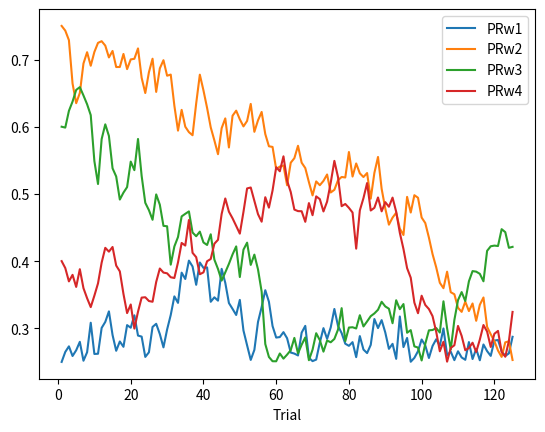

This figure's Python source: (Note: this script raises an exception after producing the figure.)
#!/usr/bin/env python

import random
import numpy as np
import pandas as pd
import matplotlib.pyplot as plt

## experiment hyperparameters

# trial parameters
Ntrials = 125
Nsequences = 30 # number of trial sequences generated

# reward probabilities and drift parameters
Rw_prob_pairs = [[0.75, 0.25],[0.6, 0.4]] #initial reward probabilities
Rw_prob_max = 0.75
Rw_prob_min = 0.25
Rw_drift_std = 0.025
Rw_drift_mean = 0

# transition probabilities
trans_probs_A1 = [0.7, 0.3] #transition probabilities from S0 to S1 and S2 by A1
trans_probs_A2 = [0.3, 0.7] #transition probabilities from S0 to S1 and S2 by A2

for s in range(10,Nsequences):

    ## convenience parameters
    PRw_add = [0,0,0,0]
    PRw_init = []
    for pair in Rw_prob_pairs:
        PRw_init.extend(random.sample(pair,2))
    PRw_all = np.zeros((Ntrials,4))

    ## generate sequences of trials using above parameters
    tdf = pd.DataFrame(
        {
        "Trial": np.arange(1,Ntrials+1),
        "S0_A1": np.random.binomial(1,1-trans_probs_A1[0],Ntrials),
        "S0_A2": np.random.binomial(1,1-trans_probs_A2[0],Ntrials),
        "PRw1": np.empty((Ntrials)),
        "PRw2": np.empty((Ntrials)),
        "PRw3": np.empty((Ntrials)),
        "PRw4": np.empty((Ntrials)),
        "Rw1": np.empty((Ntrials)),
        "Rw2": np.empty((Ntrials)),
        "Rw3": np.empty((Ntrials)),
        "Rw4": np.empty((Ntrials))
        }
    )
    # tdf.PRw1[0] = PRw_init[0]
    # tdf.PRw2[0] = PRw_init[1]
    # tdf.PRw3[0] = PRw_init[2]
    # tdf.PRw4[0] = PRw_init[3]
    PRw_all[0,:] = PRw_init

    for t in range(1,Ntrials):
        # tdf.PRw1[t] = tdf.PRw1[t-1] + Rw_add[0]
        # tdf.PRw2[t] = tdf.PRw2[t-1] + Rw_add[1]
        # tdf.PRw3[t] = tdf.PRw3[t-1] + Rw_add[2]
        # tdf.PRw4[t] = tdf.PRw4[t-1] + Rw_add[3]

        for r in range(len(PRw_add)):
            deltaRw = float(np.random.normal(Rw_drift_mean, Rw_drift_std, 1))
            if PRw_all[t-1,r] + deltaRw > Rw_prob_max:
                PRw_add[r] = 2*Rw_prob_max - 2*PRw_all[t-1,r] - deltaRw
            elif PRw_all[t-1,r] + deltaRw < Rw_prob_min:
                PRw_add[r] = 2*Rw_prob_min - 2*PRw_all[t-1,r] - deltaRw
            else:
                PRw_add[r] = deltaRw


        PRw_all[t,:] = PRw_all[t-1,:] + PRw_add

    tdf.PRw1 = PRw_all[:,0]
    tdf.PRw2 = PRw_all[:,1]
    tdf.PRw3 = PRw_all[:,2]
    tdf.PRw4 = PRw_all[:,3]

    for t in range(len(tdf)):
        tdf.loc[t,'Rw1'] = int(tdf.PRw1[t] > random.random())
        tdf.loc[t,'Rw2'] = int(tdf.PRw2[t] > random.random())
        tdf.loc[t,'Rw3'] = int(tdf.PRw3[t] > random.random())
        tdf.loc[t,'Rw4'] = int(tdf.PRw4[t] > random.random())

    ax1 = tdf.plot.line(x="Trial",y=['PRw1','PRw2','PRw3','PRw4'])
    plt.savefig("stimuli/seq" + str(s) + "_rew-prob.png")

    # finish this raster plot
    Rw1_ind = np.array(np.nonzero(tdf.Rw1)).flatten()
    Rw2_ind = np.array(np.nonzero(tdf.Rw2)).flatten()
    Rw3_ind = np.array(np.nonzero(tdf.Rw3)).flatten()
    Rw4_ind = np.array(np.nonzero(tdf.Rw4)).flatten()

    fig3, ax3 = plt.subplots(1,1)
    ax3.scatter(Rw1_ind+1,1*np.ones((Rw1_ind.shape[0])),marker="|")
    ax3.scatter(Rw2_ind+1,2*np.ones((Rw2_ind.shape[0])),marker="|")
    ax3.scatter(Rw3_ind+1,3*np.ones((Rw3_ind.shape[0])),marker="|")
    ax3.scatter(Rw4_ind+1,4*np.ones((Rw4_ind.shape[0])),marker="|")
    plt.savefig("stimuli/seq"+str(s)+"_rew-actual.png")

    ax2 = tdf.plot.scatter(x="Trial",y="S0_A1",c='b')
    tdf.plot.scatter(x="Trial",y="S0_A2",c='orange',ax=ax2)
    plt.savefig("stimuli/seq" + str(s) + "_state-trans.png")

    tdf.to_csv(
        path_or_buf="stimuli/seq"+str(s)+".csv",
        header=True,
        index=False
    )

    # fig1 = plt.figure()
    # ax1 = fig1.add_subplot(1, 1, 1)
